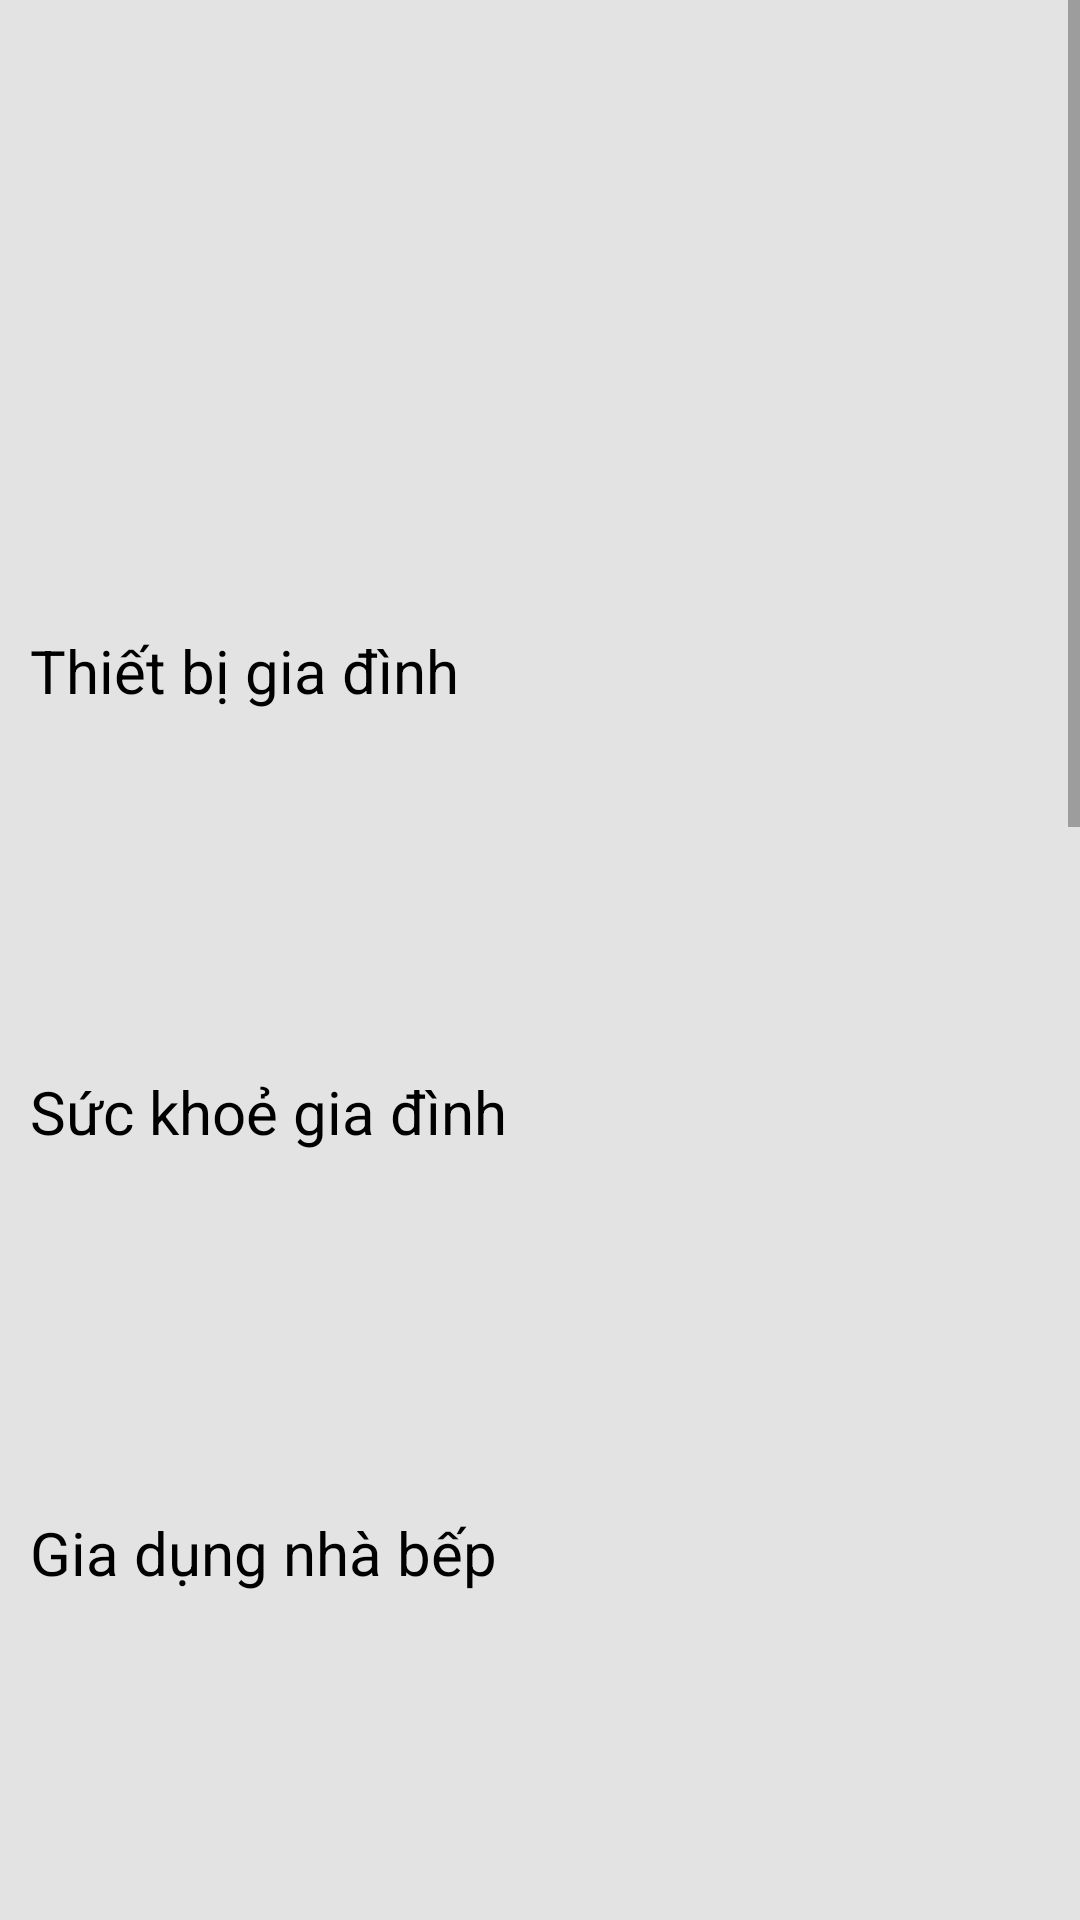

Android layout source for this screen:
<!-- AndroidManifest.xml: application theme Theme.Appbandogiadung -->
<!-- res/layout/home_fragment_layout.xml -->
<?xml version="1.0" encoding="utf-8"?>
<LinearLayout xmlns:android="http://schemas.android.com/apk/res/android"
    xmlns:app="http://schemas.android.com/apk/res-auto"
    android:orientation="vertical"
    android:layout_width="match_parent"
    android:layout_height="match_parent"
    android:background="#E3E3E3"
    >
    
    <ScrollView
        android:layout_width="match_parent"
        android:layout_height="match_parent">

        <LinearLayout
            android:layout_width="match_parent"
            android:layout_height="match_parent"
            android:orientation="vertical"
            >
            <ViewFlipper
                android:id="@+id/viewFlipper"
                android:layout_width="match_parent"
                android:layout_height="200dp" />
            <LinearLayout
                android:layout_width="match_parent"
                android:layout_height="wrap_content"
                android:orientation="vertical"
                android:background="@drawable/bg_text"
                android:layout_margin="5dp"
                >
                <TextView
                    android:layout_width="wrap_content"
                    android:layout_height="wrap_content"
                    android:text="Thiết bị gia đình"
                    android:textSize="20dp"
                    android:layout_marginLeft="5dp"
                    android:layout_marginTop="5dp"
                    android:layout_marginBottom="5dp"
                    android:textColor="@color/black"
                    />
                <androidx.recyclerview.widget.RecyclerView
                    android:layout_width="match_parent"
                    android:layout_height="100dp"
                    android:id="@+id/rvthietbigiadinh"
                    android:background="@drawable/bg_recyce"
                    android:paddingLeft="5dp"
                    android:paddingTop="5dp"
                    />
            </LinearLayout>
            <LinearLayout
                android:layout_width="match_parent"
                android:layout_height="wrap_content"
                android:orientation="vertical"
                android:background="@drawable/bg_text"
                android:layout_margin="5dp"
                >
                <TextView
                    android:layout_width="wrap_content"
                    android:layout_height="wrap_content"
                    android:text="Sức khoẻ gia đình"
                    android:textColor="@color/black"
                    android:textSize="20dp"
                    android:layout_marginLeft="5dp"
                    android:layout_marginTop="5dp"
                    android:layout_marginBottom="5dp"
                    />
                <androidx.recyclerview.widget.RecyclerView
                    android:layout_width="match_parent"
                    android:layout_height="100dp"
                    android:id="@+id/rvsuckhoegiadinh"
                    android:background="@drawable/bg_recyce"
                    android:paddingLeft="5dp"
                    android:paddingTop="5dp"
                    />
            </LinearLayout>
            <LinearLayout
                android:layout_width="match_parent"
                android:layout_height="wrap_content"
                android:orientation="vertical"
                android:background="@drawable/bg_text"
                android:layout_margin="5dp"
                >
                <TextView
                    android:layout_width="wrap_content"
                    android:layout_height="wrap_content"
                    android:text="Gia dụng nhà bếp"
                    android:textSize="20dp"
                    android:layout_marginLeft="5dp"
                    android:layout_marginTop="5dp"
                    android:layout_marginBottom="5dp"
                    android:textColor="@color/black"
                    />
                <androidx.recyclerview.widget.RecyclerView
                    android:layout_width="match_parent"
                    android:layout_height="100dp"
                    android:id="@+id/rvgiadungnhabep"
                    android:background="@drawable/bg_recyce"
                    android:paddingLeft="5dp"
                    android:paddingTop="5dp"
                    />
            </LinearLayout>
            <LinearLayout
                android:layout_width="match_parent"
                android:layout_height="wrap_content"
                android:orientation="horizontal"
                >
                <ImageView
                    android:layout_width="40dp"
                    android:layout_height="35dp"
                    android:src="@drawable/muiten"
                    />
                <TextView
                android:layout_width="match_parent"
                android:layout_height="wrap_content"
                android:text="Sản Phẩm Bán Chạy"
                    android:textColor="@color/black"
                    android:textStyle="bold"
                android:textSize="20dp" />
            </LinearLayout>
            <androidx.recyclerview.widget.RecyclerView
                android:id="@+id/rvallsanpham"
                android:layout_width="match_parent"
                android:layout_height="800dp"
                android:layout_margin="5dp"
                android:background="@drawable/bg_text"
                android:padding="5dp" />
        </LinearLayout>
    </ScrollView>
</LinearLayout>
<!-- resources referenced by this layout -->
<resources>
  <color name="black">#FF000000</color>
  <!-- drawable muiten: png bitmap (drawable, 36868 bytes) -->
  <style name="Theme.Appbandogiadung" parent="Base.Theme.Appbandogiadung" />
  <style name="Base.Theme.Appbandogiadung" parent="Theme.MaterialComponents.DayNight.NoActionBar">
          
          
      </style>
</resources>
